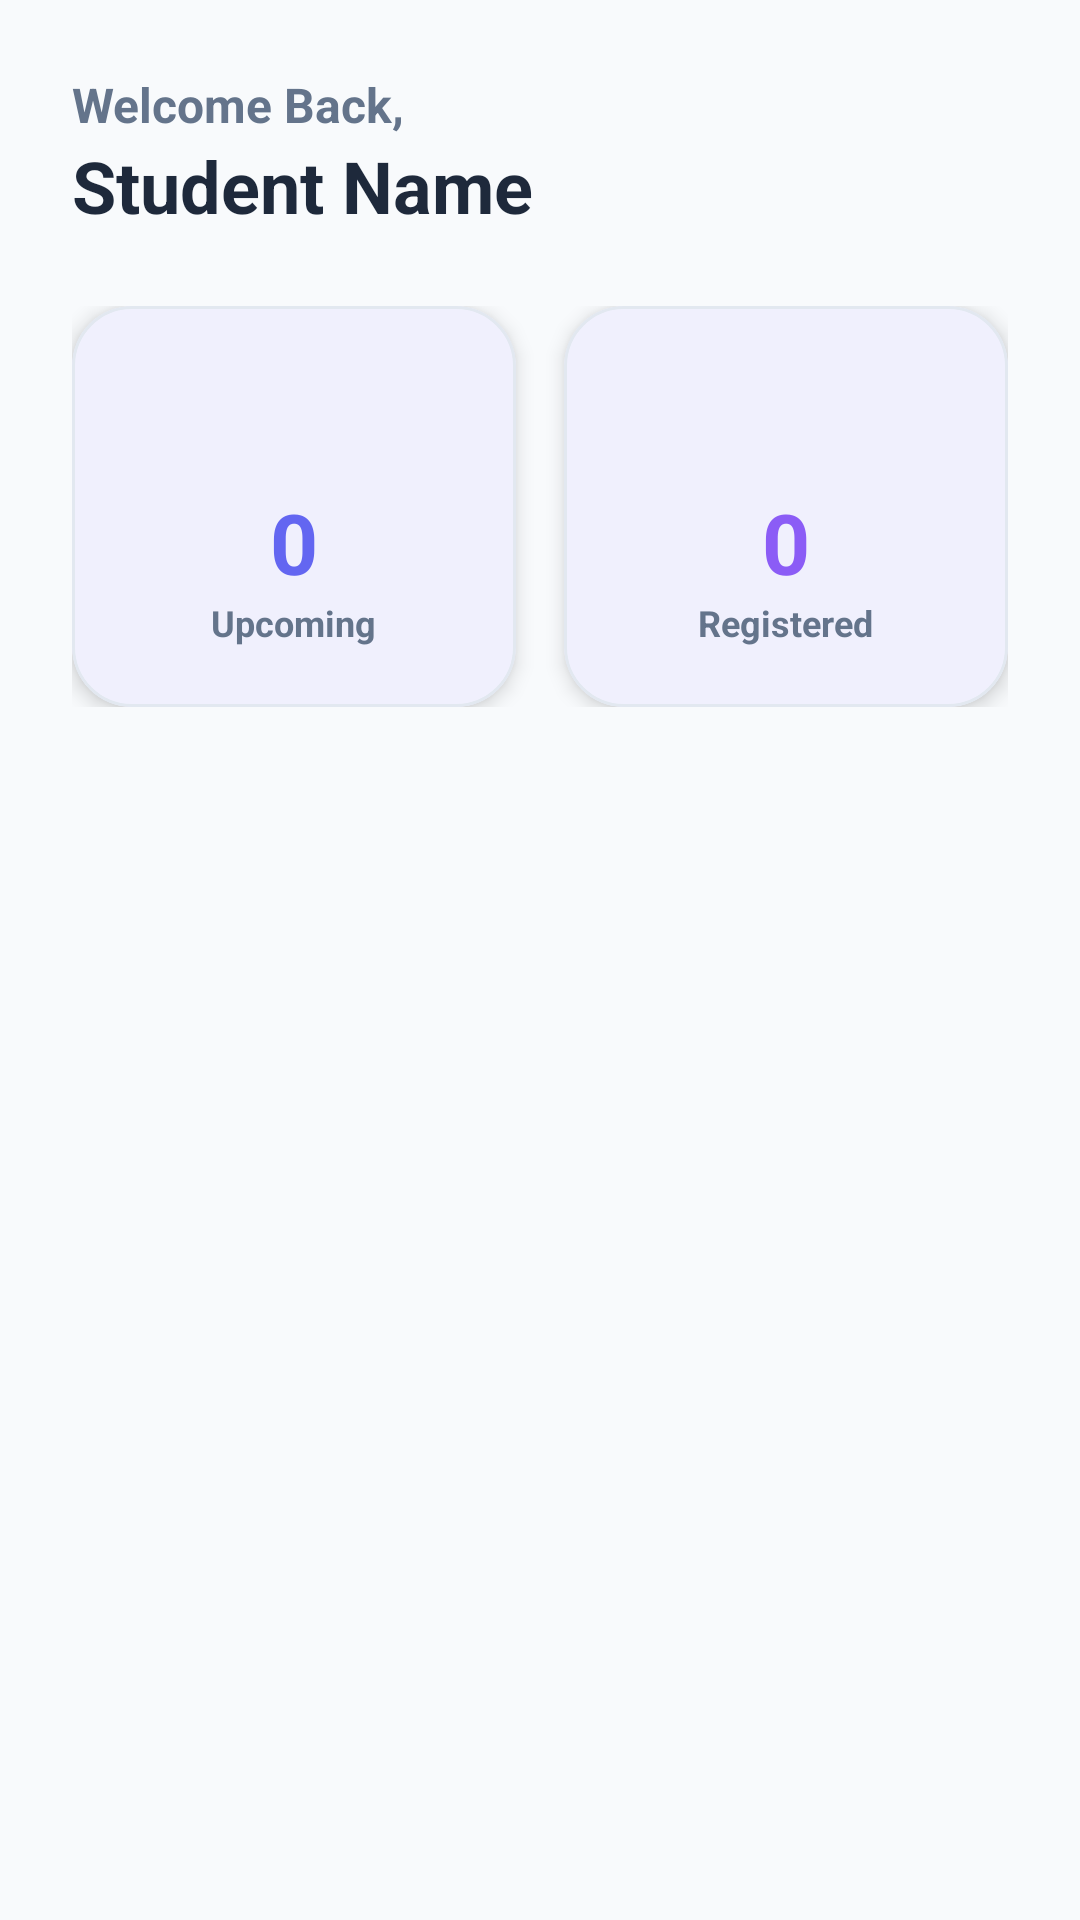

The Android layout XML behind this screen, and the referenced resources:
<!-- AndroidManifest.xml: application theme Theme.CollegeEventApp -->
<!-- res/layout/fragment_student_home.xml -->
<?xml version="1.0" encoding="utf-8"?>
<ScrollView xmlns:android="http://schemas.android.com/apk/res/android"
    xmlns:app="http://schemas.android.com/apk/res-auto"
    android:layout_width="match_parent"
    android:layout_height="match_parent"
    android:background="@android:color/transparent"
    android:fillViewport="true">

    <LinearLayout
        android:layout_width="match_parent"
        android:layout_height="wrap_content"
        android:orientation="vertical"
        android:padding="24dp">

        <TextView
            android:id="@+id/tvWelcome"
            android:layout_width="wrap_content"
            android:layout_height="wrap_content"
            android:text="Welcome Back,"
            android:textColor="@color/text_secondary"
            android:textSize="16sp"
            android:textStyle="bold" />

        <TextView
            android:id="@+id/tvStudentName"
            android:layout_width="wrap_content"
            android:layout_height="wrap_content"
            android:text="Student Name"
            android:textColor="@color/text_primary"
            android:textSize="24sp"
            android:textStyle="bold" />

        <LinearLayout
            android:layout_width="match_parent"
            android:layout_height="wrap_content"
            android:layout_marginTop="24dp"
            android:baselineAligned="false"
            android:orientation="horizontal">

            <com.google.android.material.card.MaterialCardView
                android:layout_width="0dp"
                android:layout_height="wrap_content"
                android:layout_marginEnd="8dp"
                android:layout_weight="1"
                app:cardBackgroundColor="@color/card_background"
                app:cardCornerRadius="20dp"
                app:cardElevation="4dp"
                app:strokeColor="@color/card_stroke"
                app:strokeWidth="1dp">

                <LinearLayout
                    android:layout_width="match_parent"
                    android:layout_height="wrap_content"
                    android:gravity="center"
                    android:orientation="vertical"
                    android:padding="20dp">

                    <ImageView
                        android:layout_width="32dp"
                        android:layout_height="32dp"
                        android:src="@drawable/ic_event"
                        app:tint="@color/primary" />

                    <TextView
                        android:id="@+id/tvTotalEvents"
                        android:layout_width="wrap_content"
                        android:layout_height="wrap_content"
                        android:layout_marginTop="8dp"
                        android:text="0"
                        android:textColor="@color/primary"
                        android:textSize="28sp"
                        android:textStyle="bold" />

                    <TextView
                        android:layout_width="wrap_content"
                        android:layout_height="wrap_content"
                        android:text="Upcoming"
                        android:textColor="@color/text_secondary"
                        android:textSize="12sp"
                        android:textStyle="bold" />
                </LinearLayout>
            </com.google.android.material.card.MaterialCardView>

            <com.google.android.material.card.MaterialCardView
                android:layout_width="0dp"
                android:layout_height="wrap_content"
                android:layout_marginStart="8dp"
                android:layout_weight="1"
                app:cardBackgroundColor="@color/card_background"
                app:cardCornerRadius="20dp"
                app:cardElevation="4dp"
                app:strokeColor="@color/card_stroke"
                app:strokeWidth="1dp">

                <LinearLayout
                    android:layout_width="match_parent"
                    android:layout_height="wrap_content"
                    android:gravity="center"
                    android:orientation="vertical"
                    android:padding="20dp">

                    <ImageView
                        android:layout_width="32dp"
                        android:layout_height="32dp"
                        android:src="@drawable/ic_registered"
                        app:tint="@color/secondary" />

                    <TextView
                        android:id="@+id/tvRegisteredEvents"
                        android:layout_width="wrap_content"
                        android:layout_height="wrap_content"
                        android:layout_marginTop="8dp"
                        android:text="0"
                        android:textColor="@color/secondary"
                        android:textSize="28sp"
                        android:textStyle="bold" />

                    <TextView
                        android:layout_width="wrap_content"
                        android:layout_height="wrap_content"
                        android:text="Registered"
                        android:textColor="@color/text_secondary"
                        android:textSize="12sp"
                        android:textStyle="bold" />
                </LinearLayout>
            </com.google.android.material.card.MaterialCardView>
        </LinearLayout>

    </LinearLayout>
</ScrollView>
<!-- resources referenced by this layout -->
<resources>
  <color name="card_background">#FFFFFF</color>
  <color name="card_stroke">#E2E8F0</color>
  <color name="primary">#6366F1</color>
  <color name="secondary">#8B5CF6</color>
  <color name="text_primary">#1E293B</color>
  <color name="text_secondary">#64748B</color>
  <style name="Theme.CollegeEventApp" parent="Base.Theme.CollegeEventApp" />
  <style name="Base.Theme.CollegeEventApp" parent="Theme.Material3.DayNight.NoActionBar">
          
          <item name="colorPrimary">@color/primary</item>
          <item name="colorPrimaryVariant">@color/primary_variant</item>
          <item name="colorSecondary">@color/secondary</item>
          <item name="android:statusBarColor">@color/primary</item>
  
          <item name="android:windowBackground">@color/background</item>
          <item name="colorSurface">@color/surface</item>
          <item name="colorOnSurface">@color/on_surface</item>
      </style>
  <color name="primary_variant">#4F46E5</color>
  <color name="background">#F8FAFC</color>
  <color name="surface">#FFFFFF</color>
  <color name="on_surface">#1E293B</color>
</resources>
